Dataset: data (GitHub, BenjaminKerr/FishLens). Classes: Chinook salmon, Oncorhynchus mykiss, trout.

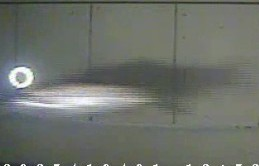
Label: Oncorhynchus mykiss

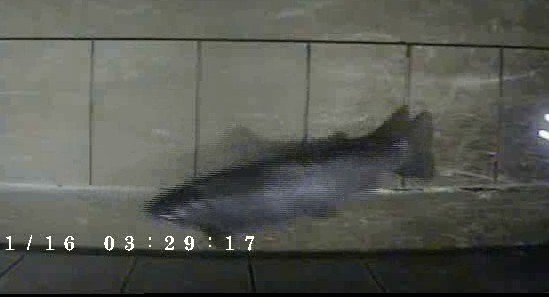
Label: Oncorhynchus mykiss

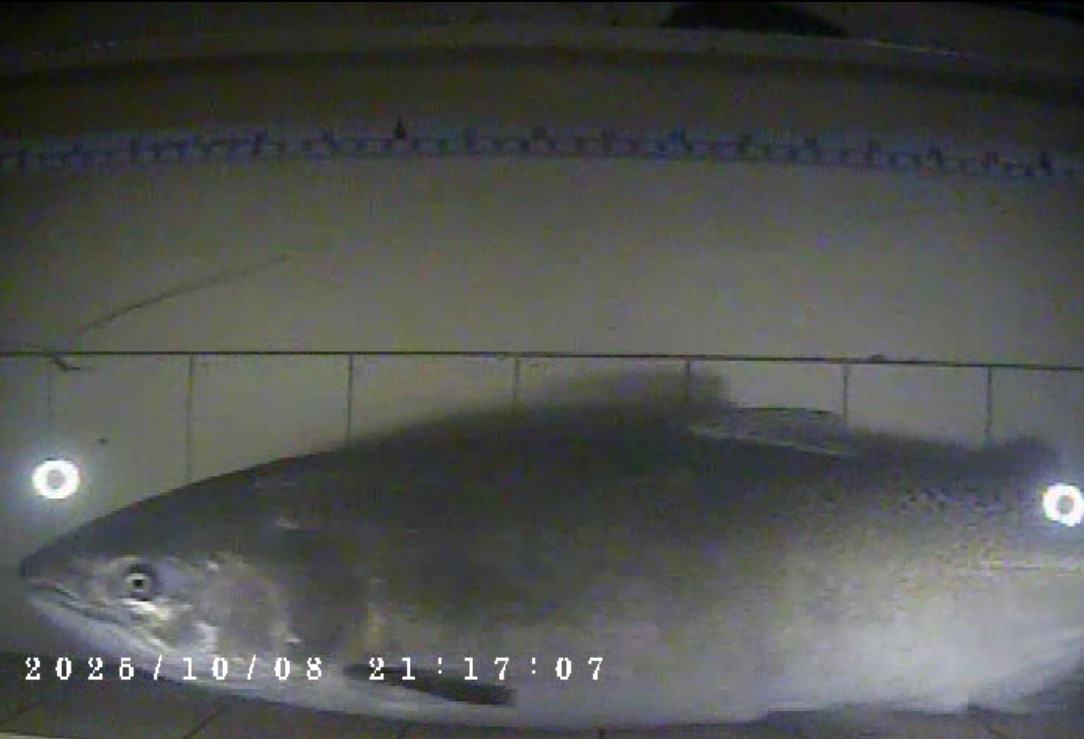
Label: Chinook salmon

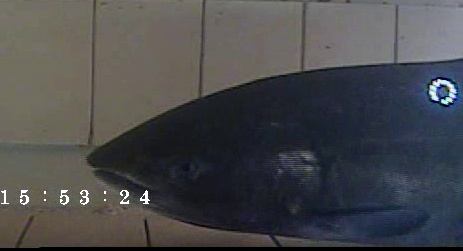
Label: Chinook salmon

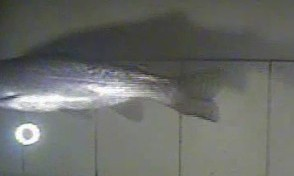
Label: Oncorhynchus mykiss

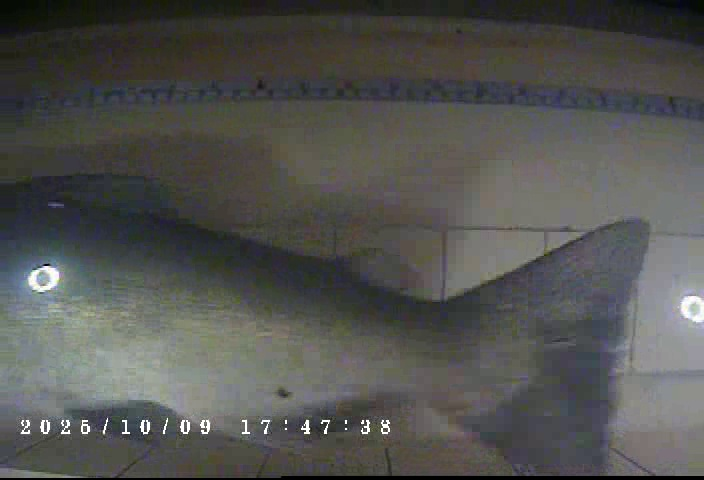
Label: Chinook salmon
